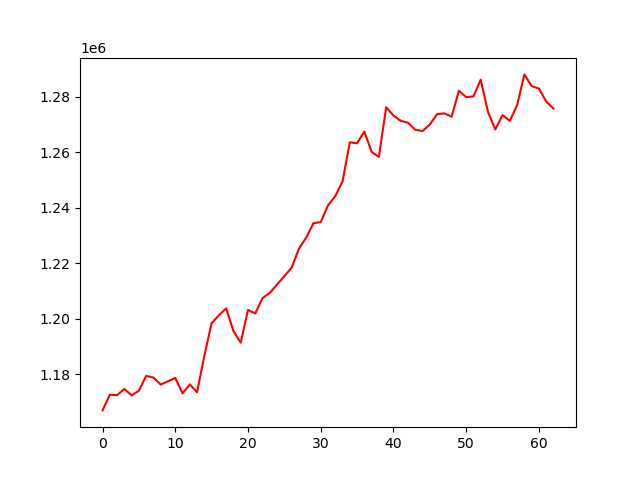

The table this chart was drawn from, first rows:
, 0
0, 1167016
1, 1172653
2, 1172521
3, 1174710
4, 1172433
5, 1174091
6, 1179452
7, 1178833
8, 1176312
9, 1177475
10, 1178707
11, 1173137
12, 1176381
13, 1173566
14, 1186692
15, 1198411
16, 1201247
17, 1203744
18, 1195534
19, 1191411
20, 1203182
21, 1201907
22, 1207446
23, 1209315
24, 1212382
25, 1215323
26, 1218427
27, 1225206
28, 1229224
29, 1234419
30, 1234815
31, 1240808
32, 1244168
33, 1249417
34, 1263528
35, 1263170
36, 1267401
37, 1260087
38, 1258272
39, 1276160
40, 1273205
41, 1271278
42, 1270589
43, 1268041
44, 1267582
45, 1269948
46, 1273664
47, 1273952
48, 1272743
49, 1282073
50, 1279811
51, 1280060
52, 1286092
53, 1274482
54, 1268166
55, 1273347
56, 1271239
57, 1276883
58, 1287987
59, 1283761
... 3 more rows
